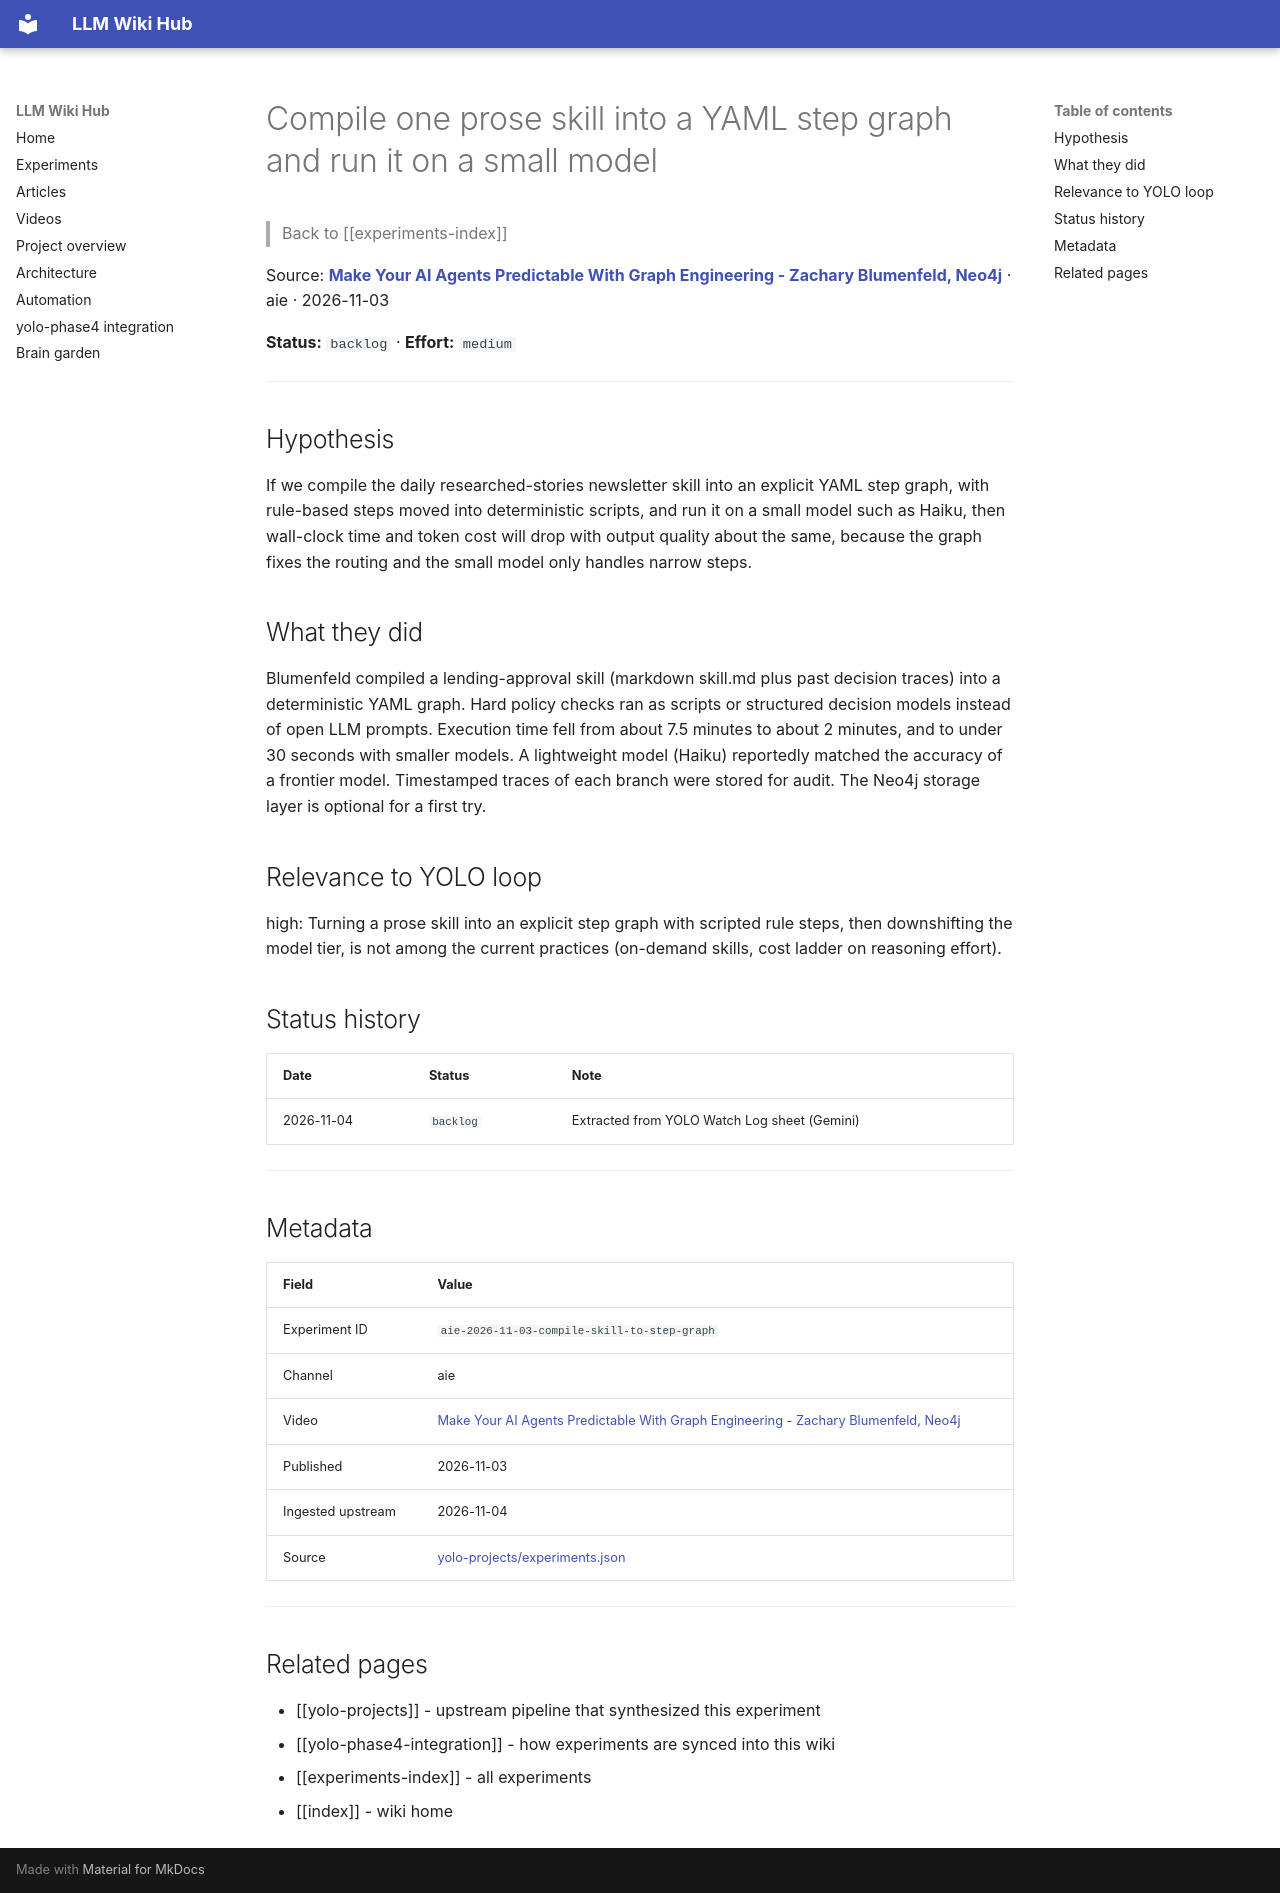

repository: Anguijm/llm-wiki-hub · page: experiments/aie-2026-11-03-compile-skill-to-step-graph/index.html · generator: mkdocs

# Compile one prose skill into a YAML step graph and run it on a small model

> Back to [[experiments-index]]

Source: **[Make Your AI Agents Predictable With Graph Engineering - Zachary Blumenfeld, Neo4j](https://www.youtube.com/watch?v=g_NgCLTibiM)** · aie · 2026-11-03

**Status:** `backlog` · **Effort:** `medium`

---

## Hypothesis

If we compile the daily researched-stories newsletter skill into an explicit YAML step graph, with rule-based steps moved into deterministic scripts, and run it on a small model such as Haiku, then wall-clock time and token cost will drop with output quality about the same, because the graph fixes the routing and the small model only handles narrow steps.

## What they did

Blumenfeld compiled a lending-approval skill (markdown skill.md plus past decision traces) into a deterministic YAML graph. Hard policy checks ran as scripts or structured decision models instead of open LLM prompts. Execution time fell from about 7.5 minutes to about 2 minutes, and to under 30 seconds with smaller models. A lightweight model (Haiku) reportedly matched the accuracy of a frontier model. Timestamped traces of each branch were stored for audit. The Neo4j storage layer is optional for a first try.

## Relevance to YOLO loop

high: Turning a prose skill into an explicit step graph with scripted rule steps, then downshifting the model tier, is not among the current practices (on-demand skills, cost ladder on reasoning effort).

## Status history

| Date | Status | Note |
|---|---|---|
| 2026-11-04 | `backlog` | Extracted from YOLO Watch Log sheet (Gemini) |

---

## Metadata

| Field | Value |
|---|---|
| Experiment ID | `aie-2026-11-03-compile-skill-to-step-graph` |
| Channel | aie |
| Video | [Make Your AI Agents Predictable With Graph Engineering - Zachary Blumenfeld, Neo4j](https://www.youtube.com/watch?v=g_NgCLTibiM) |
| Published | 2026-11-03 |
| Ingested upstream | 2026-11-04 |
| Source | [yolo-projects/experiments.json](https://github.com/Anguijm/yolo-projects/blob/main/experiments.json) |

---

## Related pages

- [[yolo-projects]] - upstream pipeline that synthesized this experiment
- [[yolo-phase4-integration]] - how experiments are synced into this wiki
- [[experiments-index]] - all experiments
- [[index]] - wiki home
